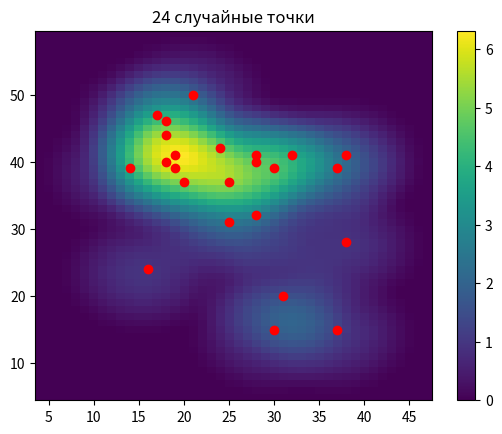

Python code for this plot:
import matplotlib.pyplot as plt
import numpy as np
import math

# create two lists for x and y containing 24 elements each
x = np.random.randint(14, 41, 24)
y = np.random.randint(15, 51, 24)
# display the resulting points on the graph
fig, ax = plt.subplots()
ax.scatter(x, y)
ax.set_title('24 случайные точки')
plt.show()
# determine the size and radius of the grid
grid_size = 1
r = 10
# min, max for x and y
x_min = min(x)
x_max = max(x)
y_min = min(y)
y_max = max(y)
# grid
x_grid = np.arange (x_min - r, x_max + r, grid_size)
y_grid = np.arange (y_min - r, y_max + r, grid_size)
x_mesh, y_mesh = np.meshgrid(x_grid, y_grid)
# center point for each grid square
xc = x_mesh + (grid_size / 2)
yc = y_mesh + (grid_size/ 2)
# function for calculating the density of points 
def kde_quartic(d, r):
    dn = d / r
    P = (15/16) * (1 - dn ** 2) ** 2
    return P
intensity_list = []
for j in range(len(xc)):
    intensity_row = []
    for k in range(len(xc[0])):
        kde_value_list = []
        for i in range(len(x)):
            # calculate the distance
            d = math.sqrt((xc[j][k] - x[i]) ** 2 + (yc[j][k] - y[i]) ** 2) 
            if d <= r:
                p = kde_quartic(d,r)
            else:
                p = 0
            kde_value_list.append(p)
        # sum up all density values
        p_total = sum(kde_value_list)
        intensity_row.append(p_total)
    intensity_list.append(intensity_row)
# heat map visualization
intensity = np.array(intensity_list)
plt.pcolormesh(x_mesh, y_mesh, intensity)
plt.plot(x, y,'ro')
plt.colorbar()
plt.show()